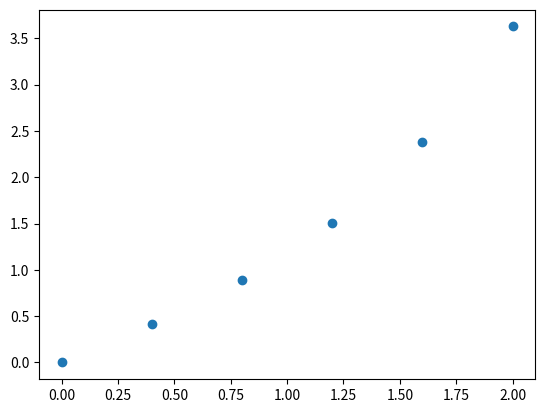

Reproduce this figure in Python. (Note: this script raises an exception after producing the figure.)
import numpy as np
import math
import matplotlib.pyplot as plt

dataset = [
    [i*(2/5) for i in range(6)],
    [math.sinh(i*(2/5)) for i in range(6)]
]

is_inited = False

def spline_interpolation(data, _x_, tol = 1e-100):
    if not False:
        x = np.array(data[0])
        y = np.array(data[1])
        if np.any(np.diff(x) < 0):
            idx = np.argsort(x)
            x = x[idx]
            y = y[idx]
        _range_ = len(x)
        dx = np.diff(x)
        dy = np.diff(y)
        A = np.zeros(shape=(_range_,_range_))
        b = np.zeros(shape=(_range_,1))
        A[0,0] = 1
        A[_range_-1][_range_-1] = 1
        for i in range(1,_range_-1):
            A[i, i-1] = dx[i-1]
            A[i, i+1] = dx[i]
            A[i,i] = 2*(dx[i-1]+dx[i])
            b[i,0] = 3*(dy[i]/dx[i] - dy[i-1]/dx[i-1])
        c = np.linalg.solve(A, b)
        d = np.zeros(shape = (_range_-1,1))
        b = np.zeros(shape = (_range_-1,1))
        for i in range(0,len(d)):
            d[i] = (c[i+1] - c[i]) / (3*dx[i])
            b[i] = (dy[i]/dx[i]) - (dx[i]/3)*(2*c[i] + c[i+1])    
        func_idx = 0
        for i in range(_range_ - 1):
            if _x_ > x[i]:
                func_idx = i
                break
    return {"result":y[i] + b[i]*(_x_-x[i]) + c[i]*(_x_-x[i])**2 + d[i]*(_x_-x[i])**3,  "coef":(b.squeeze(), c.squeeze(), d.squeeze())}
    
test_set = [
    [i*(2/5) for i in range(1, 6)],
    [spline_interpolation(dataset, i*(2/5))['result'] - math.sinh(i*(2/5)) for i in range(40)]
]

print(spline_interpolation(dataset, 1)["result"])

plt.scatter(dataset[0], dataset[1])
plt.scatter(test_set[0], test_set[1])